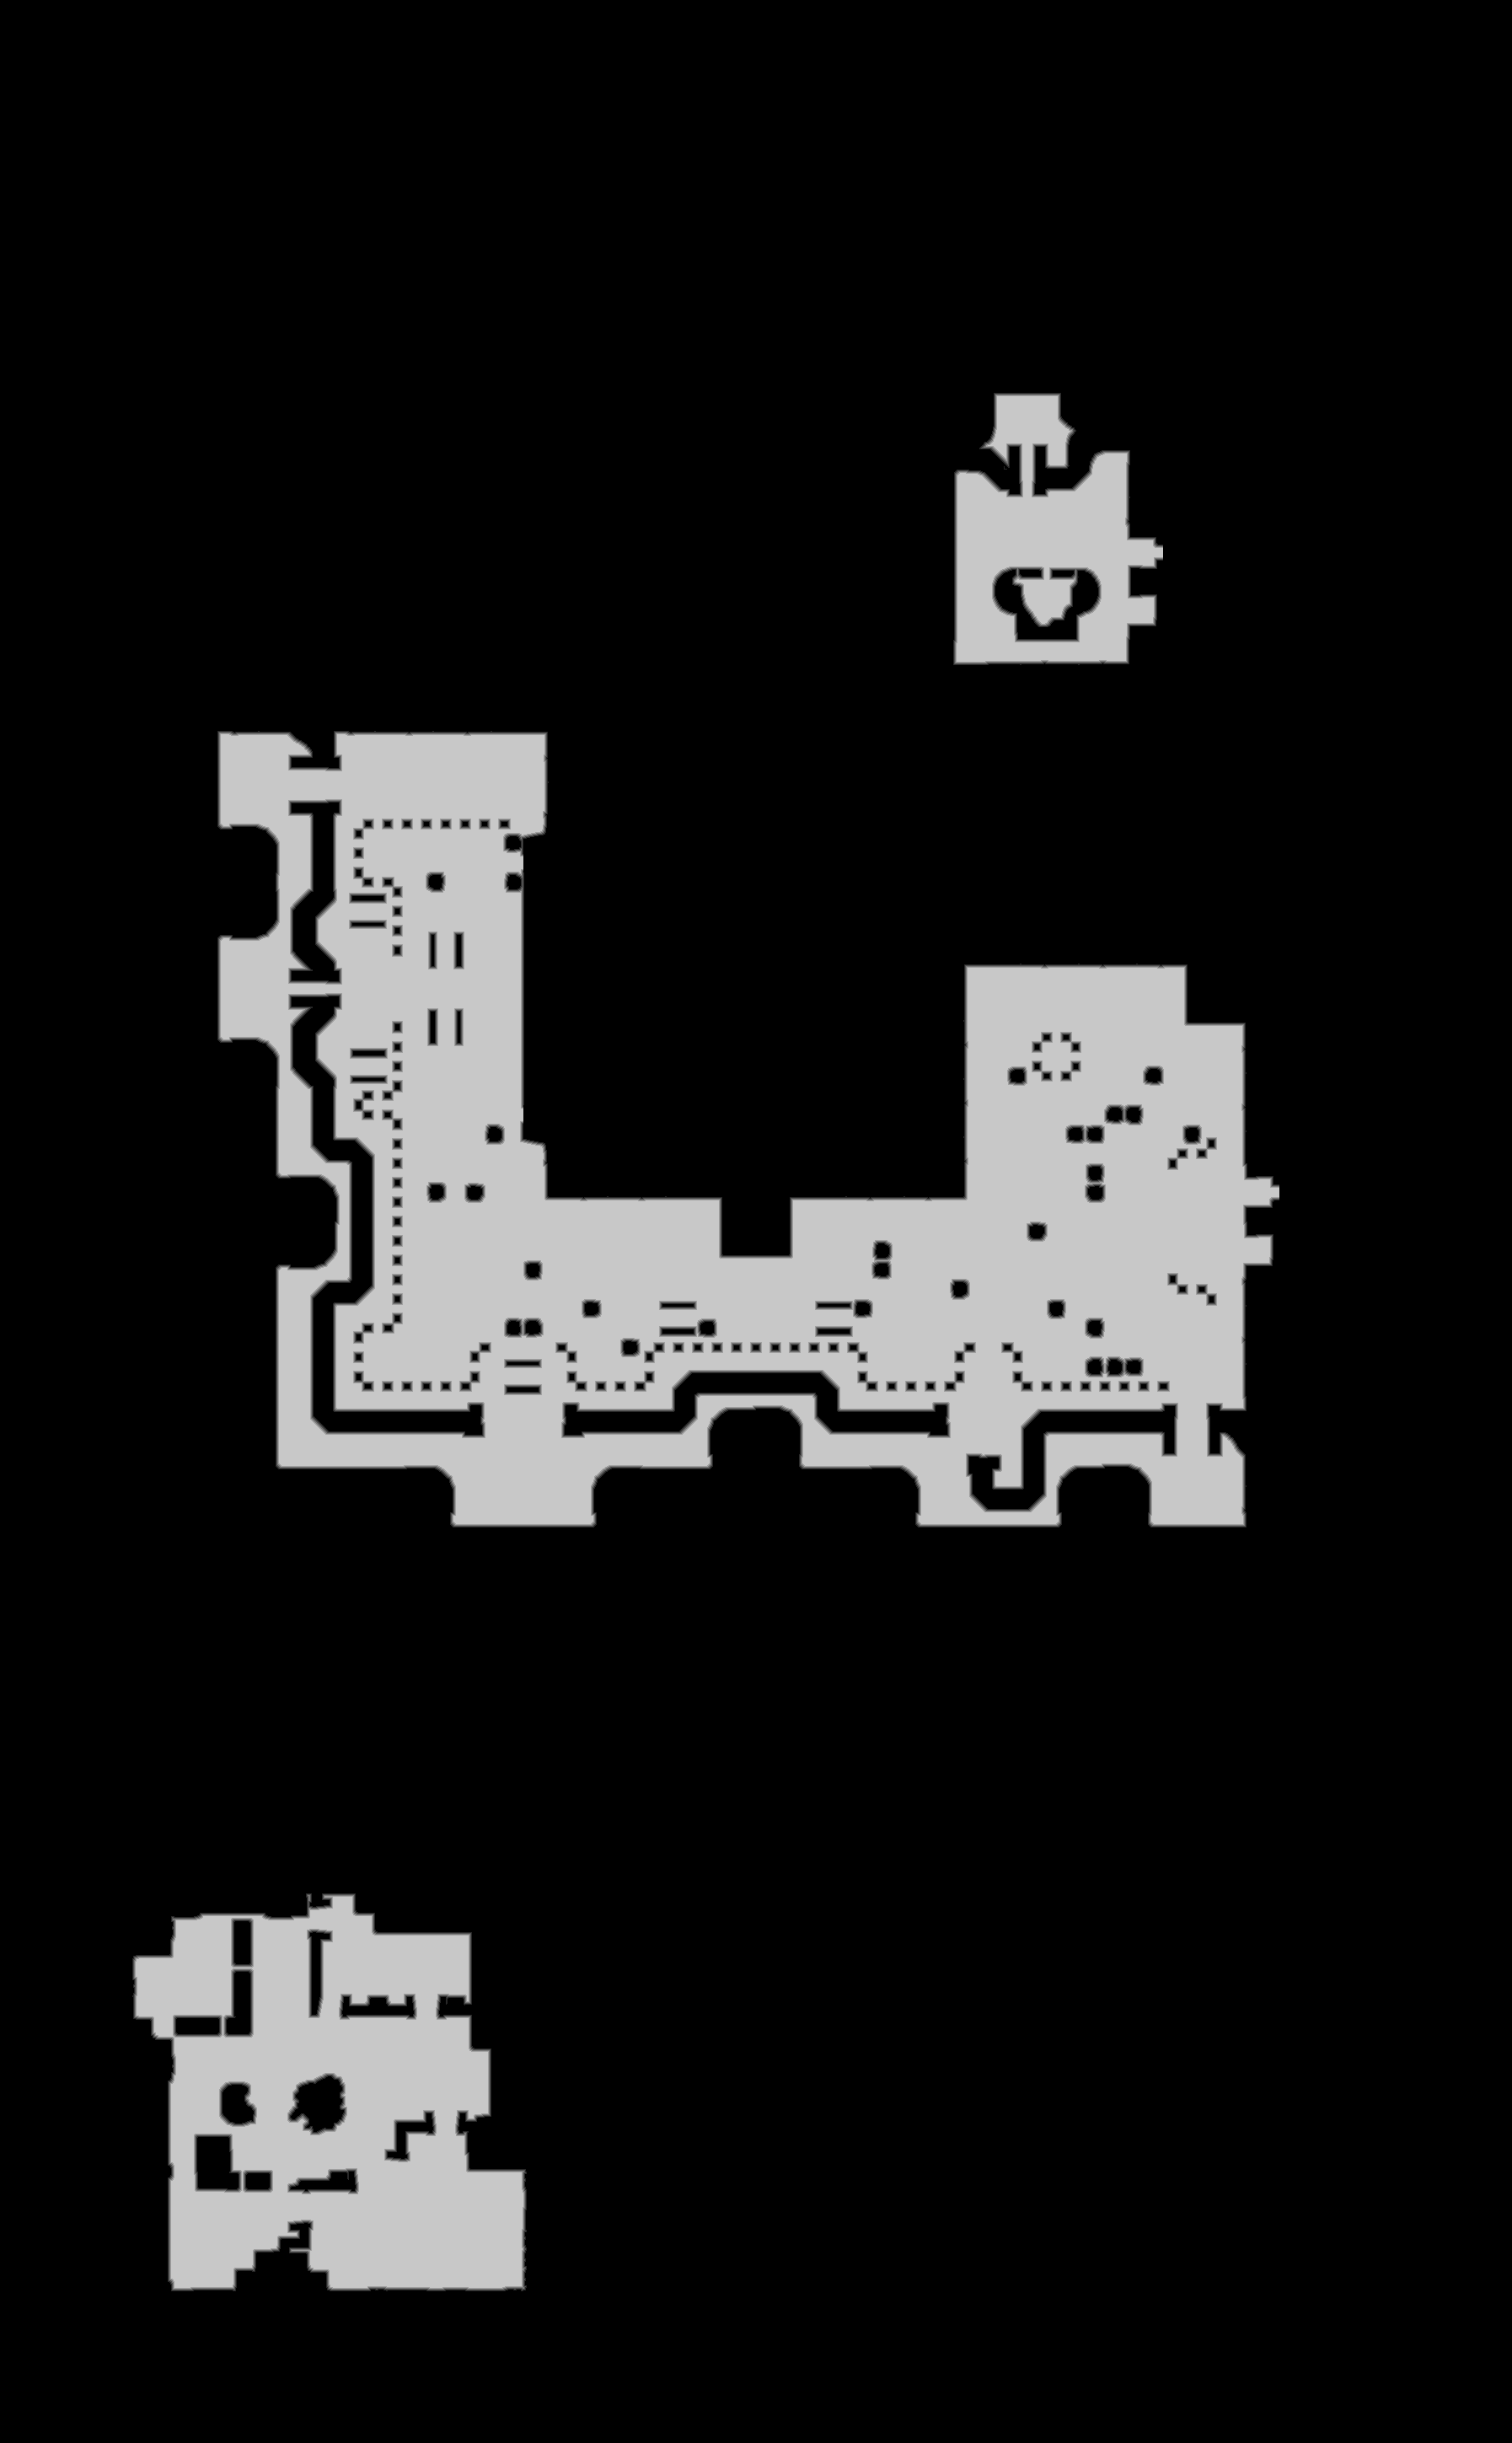

The data file committed next to this chart (first rows):
source	tdt_hull melee
truth	truth_59bf51b3bf0.tsv
width	1794
height	2898
nibble	0	4393862
nibble	1	24241
nibble	2	25465
nibble	3	26653
nibble	4	27584
nibble	5	701207
